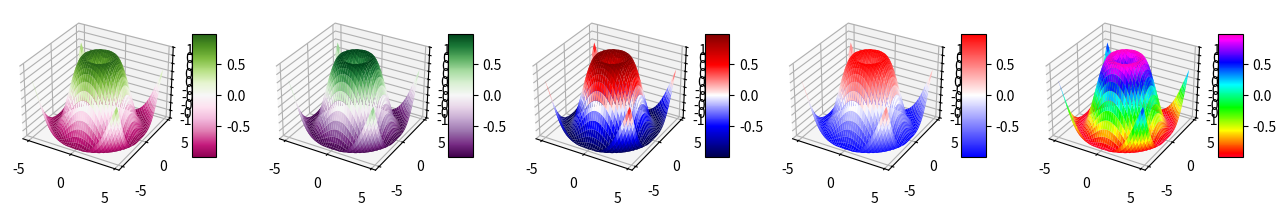

Write the Python code that produced this figure.
import matplotlib.pyplot as plt
from mpl_toolkits.mplot3d import Axes3D
from matplotlib import cm
from matplotlib.ticker import LinearLocator, FormatStrFormatter
import numpy as np

def rysuj(n,size):
    ax = fig.add_subplot(1,size,n+1, projection = '3d' )
    X = np.arange(- 5 , 5 , 0.25 )
    Y = np.arange(- 5 , 5 , 0.25 )
    X, Y = np.meshgrid(X, Y)
    R = np.sqrt(X** 2 + Y** 2 )
    Z = np.sin(R)
    surf = ax.plot_surface(X, Y, Z, cmap =colormap[n],
    linewidth = 0 , antialiased = True )
    ax.set_zlim(- 1.01 , 1.01 )
    ax.zaxis.set_major_locator(LinearLocator( 10 ))
    ax.zaxis.set_major_formatter(FormatStrFormatter( '%.02f' ))
    fig.colorbar(surf, shrink = 0.5 , aspect = 5)

colormap = ['PiYG', 'PRGn', 'seismic', 'bwr', 'gist_rainbow']
fig = plt.figure(figsize=plt.figaspect(0.2))

for i in range(len(colormap)):
    rysuj(i, len(colormap))
plt.show()